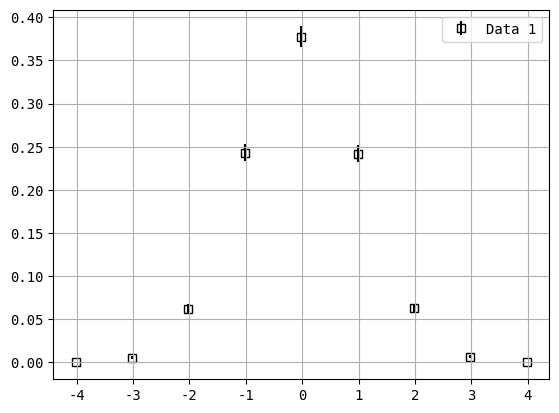

Write Python code to recreate this figure.
import numpy as np
import scipy.stats as stats
from scipy.interpolate import PchipInterpolator
import matplotlib.pyplot as plt


class Histogram:
    def __init__(self, sample, bin_size=None, confidence_level=0.95, bin_count=None):
        self.sample = sample

        if bin_size is None and bin_count is None:
            raise ValueError("Either bin_size or bin_count must be specified")
        elif bin_size is not None and bin_count is not None:
            raise ValueError("Only one of bin_size or bin_count must be specified")
        elif bin_size is not None:
            pass
        else:
            bin_size = (np.amax(sample) - np.amin(sample)) / bin_count

        self.bin_size = bin_size
        self.confidence_level = confidence_level
        self.bins = int((np.amax(sample) - np.amin(sample)) // bin_size + 1)
        self.__min = np.amin(sample) // bin_size - 1
        self.__shift = self.__min * bin_size + bin_size / 2
        self.__shifted_sample = sample - self.__shift
        self.__center_adjustment = bin_size/2 - np.mean(self.__shifted_sample) % bin_size
        self.__shifted_sample += self.__center_adjustment
        self.__shift -= self.__center_adjustment

        self._x, self._y = self.__bin(self.__shifted_sample, bin_size, self.bins)

    def __bin(self, sample, bin_size, bins):
        assert bin_size > 0
        assert bins > 0
        assert type(bins) == int
        assert type(bin_size) in [int, float, np.int8, np.int16, np.int32, np.int64, np.uint8, np.uint16, np.uint32, np.uint64, np.float16, np.float32, np.float64]

        x = np.linspace(0, bins * bin_size, bins + 1, endpoint=True)
        y = np.zeros(bins + 1)

        for s in sample:
            index = int((s // bin_size))
            if index >= bins:  # Ensure index is within bounds
                index = bins - 1
            y[index] += 1

        return x, y

    @property
    def x(self):
        return self._x + self.__shift + self.bin_size / 2

    @property
    def y(self):
        return self._y / (np.sum(self._y) * self.bin_size)
    
    @property
    def e(self):
        return self.error_estimate(self._y) / (np.sum(self._y) * self.bin_size)
    
    @property
    def error_bound(self):
        lower_bound = []
        upper_bound = []
        for i in range(len(self._y)):
            lower, upper = self.poisson_confidence_interval(self._y[i])
            if not np.isfinite(lower):
                lower = 0
            if not np.isfinite(upper):
                upper = 0
            lower_bound.append(self._y[i] - lower)
            upper_bound.append(upper - self._y[i])
        return np.array([lower_bound, upper_bound]) / (np.sum(self._y) * self.bin_size)
    
    @property
    def counts(self):
        return self._y

    @property
    def counts_error(self):
        return self.error_estimate(self._y)

    def poisson_confidence_interval(self, k):
        alpha = 1 - self.confidence_level
        lower_bound = 0.5 * stats.chi2.ppf(alpha / 2, 2 * k)
        upper_bound = 0.5 * stats.chi2.ppf(1 - alpha / 2, 2 * (k + 1))

        if type(k) == np.ndarray:
            lower_bound[k == 0] = 0
        return lower_bound, upper_bound
    
    def error_estimate(self, k):
        lower_bound, upper_bound = self.poisson_confidence_interval(k)
        return (upper_bound - lower_bound) / 2

    
    def FWHM(self, resolution):
        y = PchipInterpolator(self.x, self.y)

        max_value = np.amax(self.y)
        half_max = max_value / 2

        peak_x = self.x[np.argmax(self.y)]

        min_x = np.amin(self.x)
        max_x = np.amax(self.x)

        left = bisection(self.x, y, half_max, resolution, min_x, peak_x)
        right = bisection(self.x, y, half_max, resolution, peak_x, max_x)

        return np.abs(right - left)
    
    def plot(self, **kwargs):
        
        x = self.x if 'x' not in kwargs else kwargs.pop('x')
        
        plt.rcParams["font.family"] = "monospace"
        plt.errorbar(x=self.x, 
                     y=self.y,
                     yerr=self.error_bound,
                     fmt="s" if "fmt" not in kwargs else kwargs.pop("fmt"),
                     color='black' if "color" not in kwargs else kwargs.pop("color"), 
                     zorder=1 if "zorder" not in kwargs else kwargs.pop("zorder"),
                     markerfacecolor='none' if "markerfacecolor" not in kwargs else kwargs.pop("markerfacecolor"),
                     label="Data" if "label" not in kwargs else kwargs.pop("label"),
                     linestyle='none' if "linestyle" not in kwargs else kwargs.pop("linestyle"))
        
        fill = False if "fill" not in kwargs else kwargs.pop("fill")
        
        t = np.linspace(np.amin(self.x), np.amax(self.x), 1000)

        try:
            y_lower_bound = PchipInterpolator(self.x, self.y - self.error_bound[0])(t)
        except:
            y_lower_bound = np.zeros(len(t))

        try:
            y_upper_bound = PchipInterpolator(self.x, self.y + self.error_bound[1])(t)
        except:
            y_upper_bound = np.zeros(len(t))


        if fill:
            plt.fill_between(t, y_lower_bound, y_upper_bound, color='#808080', alpha=0.25)


        plt.grid(True)
        
    def show(self):
        plt.legend()
        plt.show()
        
def bisection(x, y, value, tolerance, left, right):
    assert len(x) > 1
    assert tolerance > 0

    if right - left <= tolerance:
        return (left + right) / 2

    mid = (left + right) / 2

    if y(mid) < value < y(right) or y(mid) > value > y(right):
        return bisection(x, y, value, tolerance, mid, right)
    else:
        return bisection(x, y, value, tolerance, left, mid)


if __name__ == '__main__':
    sample = np.random.normal(0, 1, 10000)
    hist = Histogram(sample, 1)
    hist.plot(label='Data 1')
    hist.show()
    print(hist.FWHM(1e-5))